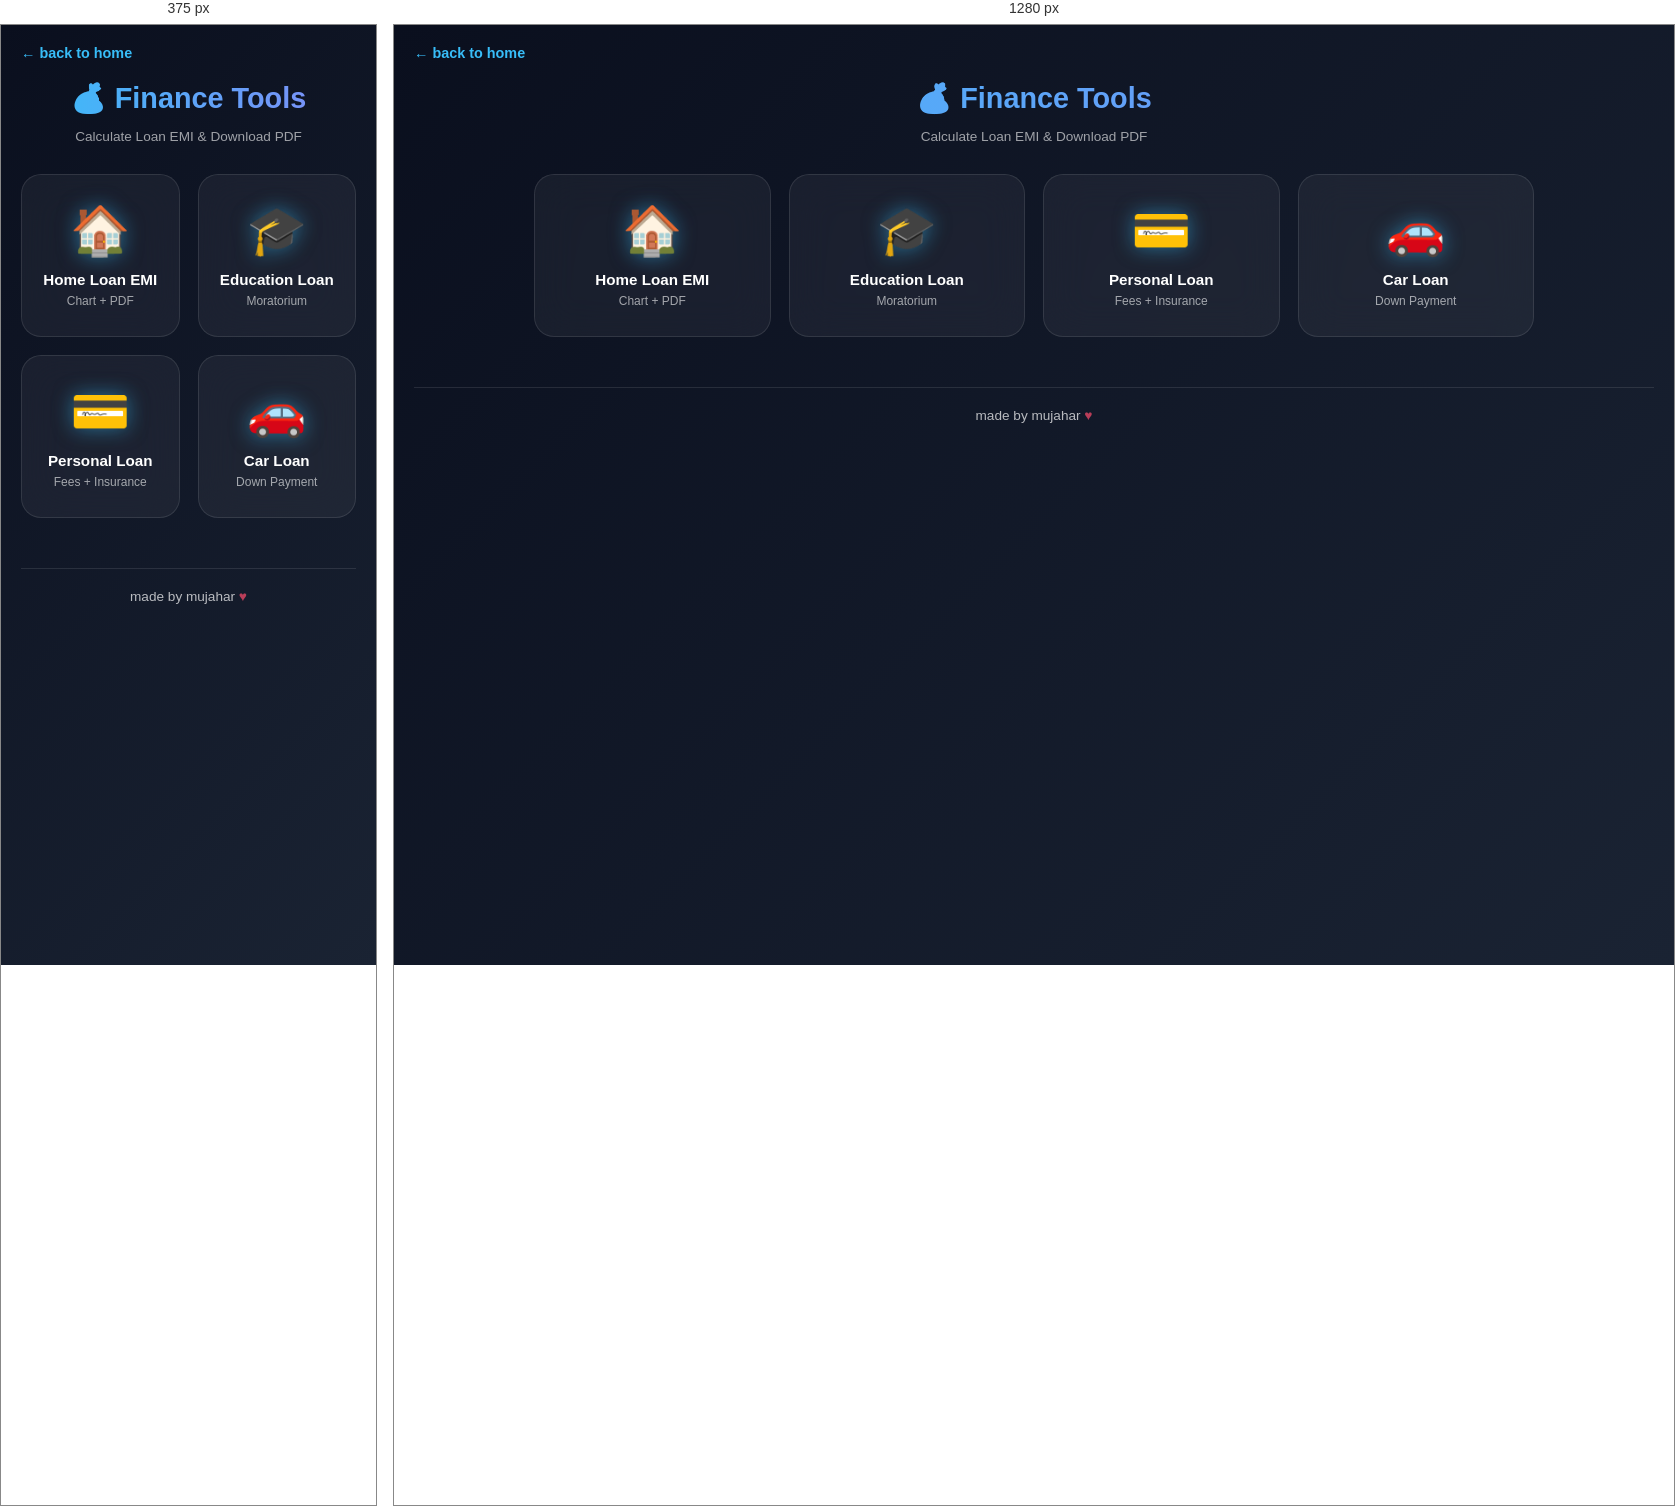
Rendered at 375 px and 1280 px, left to right.

<!-- file: finance.html -->
<!DOCTYPE html>
<html lang="en">
<head>
  <script>
if(window.location.hostname.includes("github.io")){
  window.location.replace("https://my-tools-muja.vercel.app" + window.location.pathname.replace("/My-tools",""));
}
  </script>
<meta charset="UTF-8">
<meta name="viewport" content="width=device-width, initial-scale=1.0">
<title>Finance Tools - My Tools</title>
<style>
@import url('https://fonts.googleapis.com/css2?family=Poppins:wght@400;600;700&display=swap');

body{
  background: linear-gradient(135deg, #0a0f1e 0%, #1a2333 100%);
  color:#fff; 
  font-family:'Poppins', sans-serif; 
  margin:0; 
  padding:20px;
  min-height:100vh;
}
.back{
  margin-bottom:20px; 
  font-size:0.9rem
} 
.back a{
  color:#38bdf8; 
  text-decoration:none;
  font-weight:600;
  transition:0.3s;
}
.back a:hover{color:#7dd3fc}

h1{
  text-align:center; 
  margin-bottom:10px;
  font-size:1.8rem;
  background: linear-gradient(90deg, #38bdf8, #818cf8);
  -webkit-background-clip: text;
  -webkit-text-fill-color: transparent;
}
.subtitle{
  text-align:center;
  opacity:0.6;
  font-size:0.85rem;
  margin-bottom:30px;
}

.grid{
  display:grid; 
  grid-template-columns:repeat(2, 1fr); 
  gap:18px; 
  max-width:500px; 
  margin:0 auto
}

.card{
  background: rgba(255,255,255,0.05); 
  backdrop-filter: blur(20px);
  border:1px solid rgba(255,255,255,0.1); 
  border-radius:20px; 
  padding:28px 15px; 
  text-align:center; 
  cursor:pointer; 
  transition:0.4s;
  position:relative;
  overflow:hidden;
}
.card::before{
  content:'';
  position:absolute;
  top:0; left:-100%;
  width:100%; height:100%;
  background: linear-gradient(90deg, transparent, rgba(56,189,248,0.2), transparent);
  transition:0.5s;
}
.card:hover::before{left:100%}
.card:hover{
  transform:translateY(-8px) scale(1.02); 
  border-color:#38bdf8;
  box-shadow: 0 0 30px rgba(56,189,248,0.4);
}

.icon{
  font-size:3rem; 
  margin-bottom:12px;
  filter: drop-shadow(0 0 10px rgba(56,189,248,0.5));
}
.card h3{
  font-size:0.95rem; 
  margin:0 0 6px 0;
  font-weight:600;
}
.card p{
  font-size:0.75rem; 
  opacity:0.6; 
  margin:0
}

footer{
  text-align:center; 
  margin-top:50px; 
  padding-top:20px;
  border-top:1px solid rgba(255,255,255,0.1);
}
.made{
  font-size:0.85rem; 
  opacity:0.7;
}
.heart{
  color:#ff4d6d;
  animation: beat 1.2s infinite;
  display:inline-block;
}
@keyframes beat{
  0%,100%{transform:scale(1)}
  50%{transform:scale(1.3)}
}

@media(min-width:768px){ 
  .grid{grid-template-columns:repeat(4,1fr); max-width:1000px} 
}
</style>
</head>
<body>
<div class="back"><a href="index.html">← back to home</a></div>
<h1>💰 Finance Tools</h1>
<p class="subtitle">Calculate Loan EMI & Download PDF</p>

<div class="grid">
  <div class="card" onclick="location.href='home-loan-emi.html'">
    <div class="icon">🏠</div>
    <h3>Home Loan EMI</h3>
    <p>Chart + PDF</p>
  </div>

  <div class="card" onclick="location.href='education-loan-emi.html'">
    <div class="icon">🎓</div>
    <h3>Education Loan</h3>
    <p>Moratorium</p>
  </div>

  <div class="card" onclick="location.href='personal-loan-emi.html'">
    <div class="icon">💳</div>
    <h3>Personal Loan</h3>
    <p>Fees + Insurance</p>
  </div>

  <div class="card" onclick="location.href='car-loan-calculator.html'">
    <div class="icon">🚗</div>
    <h3>Car Loan</h3>
    <p>Down Payment</p>
  </div>
</div>

<footer>
  <div class="made">made by mujahar <span class="heart">♥</span></div>
</footer>
</body>
</html>